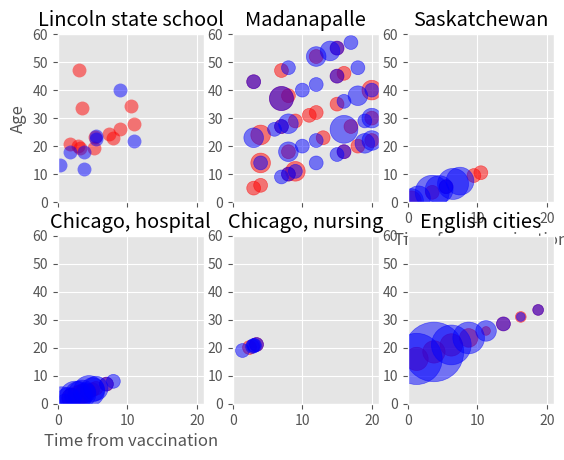

Write the Python code that produced this figure.
import matplotlib.pyplot as plt
import pandas as pd
import numpy as np

# get data from bettag paper
bettag_starting_ages = [19, 17, 44, 16, 30, 14, 18, 17, 15, 17, 17, 24, 13, 16, 31, 14, 8, 18, 17, 11]
bettag_durations_months = \
    [2 * 12 - 3,
     3 * 12 - 1,
     4 * 12 - 11,
     4 * 12 - 9,
     4 * 12 - 6,
     6 * 12 - 9,
     6 * 12 - 8,
     8 * 12 - 8,
     8 * 12 - 1,
     9 * 12 - 0,
     11 * 12 - 1,
     11 * 12 - 6,
     1 * 12 - 8,
     2 * 12 - 3,
     9 * 12 - 0,
     4 * 12 - 2,
     4 * 12 - 2,
     6 * 12 - 6,
     6 * 12 - 6,
     11 * 12 - 1]
bettag_durations_years = [i / 12.0 for i in bettag_durations_months]

# if we assume the data on ages presented is the age at vaccination
bettag_ages = [i + j for i, j in zip(bettag_starting_ages, bettag_durations_years)]

# frimodt_moller study
frimodt_vaccinated\
    = [0] * 10 + [1, 0, 0, 0, 1, 1, 2, 2] + [0] * 3 + \
      [0] * 11 + [1, 3, 1, 1, 1, 0, 1, 0, 2, 0] + \
      [1] + [0] * 9 + [1] + [0] * 4 + [1, 0, 1, 0, 1, 0] + \
      [0] * 9 + [1] * 4 + [0, 0, 1, 0, 0, 1, 0, 0] + \
      [0, 1] + [0] * 9 + [1, 1, 2] + [0] * 7
frimodt_unvaccinated = \
    [0] * 12 + [2, 0, 1, 0, 1] + [0] * 4 + \
    [0] * 6 + [1, 0, 0, 1, 0, 1, 3, 0, 1, 2, 2, 0, 1, 1, 0] + \
    [0] * 4 + [1, 0, 1] + [0] * 6 + [1, 1, 0, 1, 2] + [0] * 3 + \
    [0] * 6 + [2, 1, 0, 0] + [1] * 3 + [4, 1] + [0] * 6 + \
    [1, 0, 0, 2, 1, 0, 2, 1] + [0] * 3 + [2, 2, 1] + [0] * 7
frimodt_array = np.array(frimodt_vaccinated)
frimodt_array.shape = (21, 5)
average_starting_ages = [2, 10, 20, 30, 40]
frimodt_cases = pd.DataFrame(frimodt_array,
                             columns=average_starting_ages,
                             index=list(range(1, 22)))

frimodt_array = np.array(frimodt_unvaccinated)
frimodt_array.shape = (21, 5)
frimodt_unvaccinated_cases = pd.DataFrame(frimodt_array,
                                          columns=average_starting_ages,
                                          index=list(range(1, 22)))

# ferguson data
ferguson_vaccinated = [2, 0, 0, 1, 0, 1, 0, 0, 0, 1, 1]
ferguson_unvaccinated = [3, 3, 0, 6, 4, 1, 5, 4, 0, 0, 0]
ferguson_times = [i + 0.5 for i in range(11)]

# rosenthal data
rosenthal_vaccinated = [0, 0, 0, 0, 2, 0, 2, 2, 1, 1, 1, 1, 0, 0, 1, 0, 0]
rosenthal_unvaccinated = [0, 5, 1, 3, 2, 5, 4, 4, 2, 5, 3, 3, 0, 0, 1, 0, 1]
rosenthal_times = np.linspace(0.0, 8.0, 17)

# chicago nursing data
chicago_nursing_vaccinated = [3 + 4 / 12, 2 + 4 / 12]
chicago_nursing_unvaccinated = [3 + 4 / 12, 2 + 9 / 12, 2 + 11 / 12, 1 + 3 / 12, 3]
chicago_nursing_assumed_age = 18.0

# mrc uk data
english_cities_vaccinated = [14, 13, 13, 9, 2, 5, 3, 3]
english_cities_unvaccinated = [68, 92, 41, 26, 11, 5, 2, 3]
english_cities_times = np.linspace(1.25, 18.75, 8)
english_cities_assumed_age = 14.75

# plotting
plt.style.use("ggplot")
x_limit = 21.
y_limit = 60.

# bettag plot
reactivation_graph = plt.figure()
vaccinated_colour = "red"
unvaccinated_colour = "blue"
bettag_axis = reactivation_graph.add_subplot(231, title="Lincoln state school", xlim=(0, x_limit), ylim=(0, y_limit),
                                             ylabel="Age")
bettag_axis.scatter(bettag_durations_years[:12], bettag_ages[:12], marker='o', linewidth=0.0, alpha=0.5,
                    color=vaccinated_colour, s=1e2)
bettag_axis.scatter(bettag_durations_years[12:], bettag_ages[12:], marker='o', linewidth=0.0, alpha=0.5,
                    color=unvaccinated_colour, s=1e2)
bettag_axis.axes.get_xaxis().set_ticklabels([])

# madanapalle
frimodt_axis = reactivation_graph.add_subplot(232, title="Madanapalle", xlim=(0, x_limit), ylim=(0, y_limit))
marker_enlargement = 1e2
for age_group in average_starting_ages:
    frimodt_axis.scatter(frimodt_cases.index.values, frimodt_cases.index.values + age_group, marker="o",
                         s=marker_enlargement * frimodt_cases[age_group],
                         color=vaccinated_colour, alpha=0.5)
    frimodt_axis.scatter(frimodt_unvaccinated_cases.index.values, frimodt_unvaccinated_cases.index.values + age_group,
                         marker="o",
                         s=marker_enlargement * frimodt_unvaccinated_cases[age_group],
                         color=unvaccinated_colour, alpha=0.5)
frimodt_axis.axes.get_xaxis().set_ticklabels([])

# ferguson plot
ferguson_axis = reactivation_graph.add_subplot(233, title="Saskatchewan", xlim=(0, x_limit), ylim=(0, y_limit),
                                               xlabel="Time from vaccination")
ferguson_axis.scatter(ferguson_times, ferguson_times, s=[marker_enlargement * i for i in ferguson_vaccinated],
                      color=vaccinated_colour, alpha=0.5)
ferguson_axis.scatter(ferguson_times, ferguson_times, s=[marker_enlargement * i for i in ferguson_unvaccinated],
                      color=unvaccinated_colour, alpha=0.5)

# rosenthal plot
rosenthal_axis = reactivation_graph.add_subplot(234, title="Chicago, hospital", xlim=(0, x_limit), ylim=(0, y_limit),
                                                xlabel="Time from vaccination")
rosenthal_axis.scatter(rosenthal_times, rosenthal_times, s=[marker_enlargement * i for i in rosenthal_vaccinated],
                       color=vaccinated_colour, alpha=0.5)
rosenthal_axis.scatter(rosenthal_times, rosenthal_times, s=[marker_enlargement * i for i in rosenthal_unvaccinated],
                       color=unvaccinated_colour, alpha=0.5)

# chicago nursing plot
chicago_nursing_axis = reactivation_graph.add_subplot(235, title="Chicago, nursing", xlim=(0, x_limit),
                                                      ylim=(0, y_limit))
chicago_nursing_axis.scatter(chicago_nursing_vaccinated, [i + chicago_nursing_assumed_age for i in chicago_nursing_vaccinated],
                             color=vaccinated_colour, alpha=0.5, s=1e2)
chicago_nursing_axis.scatter(chicago_nursing_unvaccinated, [i + chicago_nursing_assumed_age for i in chicago_nursing_unvaccinated],
                             color=unvaccinated_colour, alpha=0.5, s=1e2)

# english cities plot
marker_enlargement = 20.0
english_cities_axis = reactivation_graph.add_subplot(236, title="English cities", xlim=(0, x_limit),
                                                     ylim=(0, y_limit))
english_cities_axis.scatter(english_cities_times, [i + english_cities_assumed_age for i in english_cities_times],
                            color=vaccinated_colour, alpha=0.5,
                            s=[marker_enlargement * i for i in english_cities_vaccinated])
english_cities_axis.scatter(english_cities_times, [i + 14.75 for i in english_cities_times],
                            color=unvaccinated_colour, alpha=0.5,
                            s=[marker_enlargement * i for i in english_cities_unvaccinated])


plt.show()
reactivation_graph.savefig("reactivation.png")
